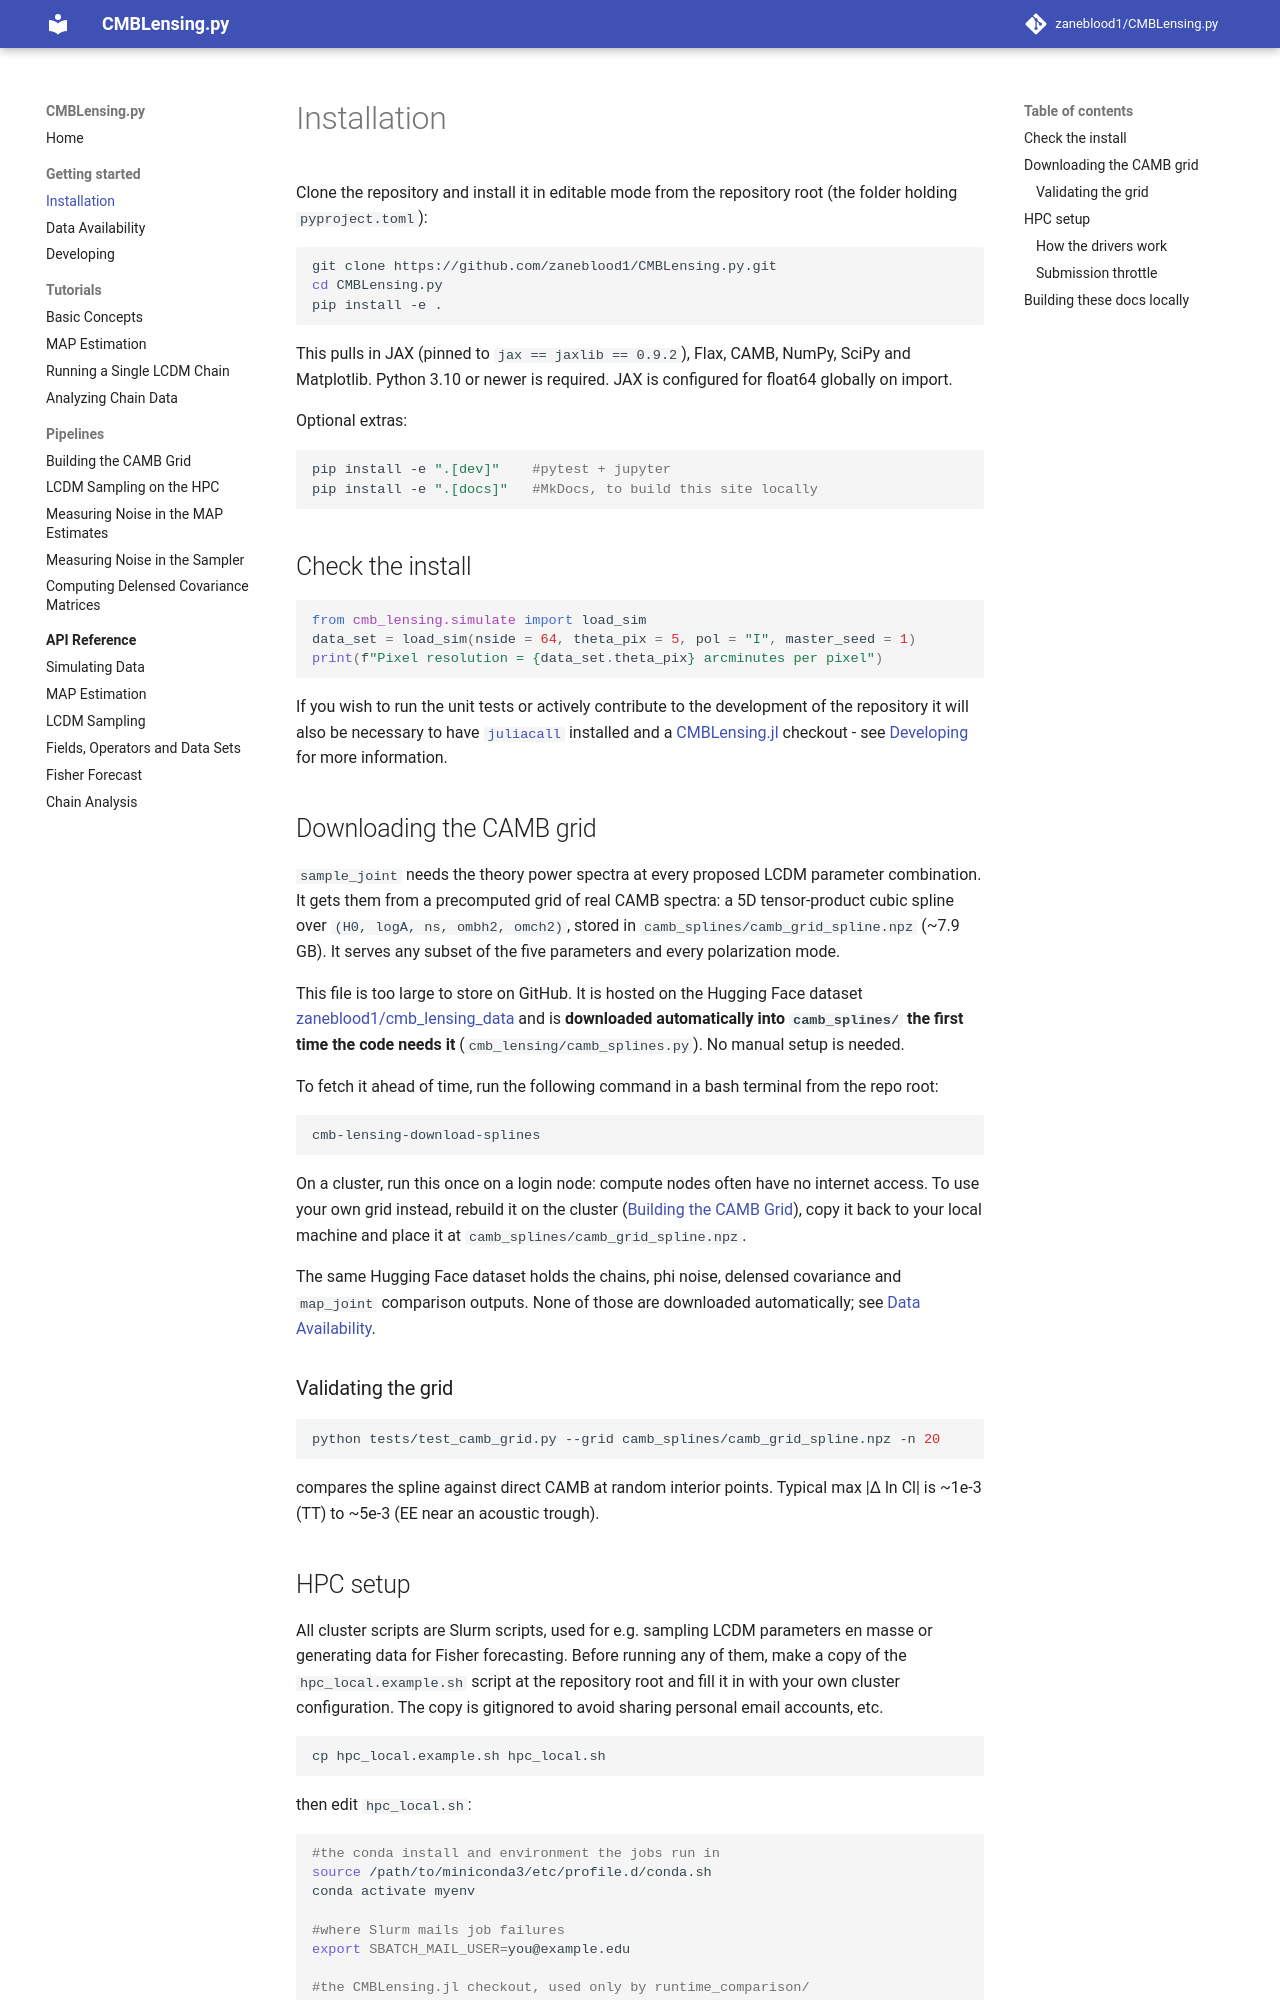

repository: zaneblood1/CMBLensing.py · page: getting-started/installation/index.html · generator: mkdocs

# Installation

Clone the repository and install it in editable mode from the repository root (the folder holding `pyproject.toml`):

```bash
git clone https://github.com/zaneblood1/CMBLensing.py.git
cd CMBLensing.py
pip install -e .
```

This pulls in JAX (pinned to `jax == jaxlib == 0.9.2`), Flax, CAMB, NumPy, SciPy and Matplotlib. Python 3.10 or newer is required. JAX is configured for float64 globally on import.

Optional extras:

```bash
pip install -e ".[dev]"    #pytest + jupyter
pip install -e ".[docs]"   #MkDocs, to build this site locally
```

## Check the install

```python
from cmb_lensing.simulate import load_sim
data_set = load_sim(nside = 64, theta_pix = 5, pol = "I", master_seed = 1)
print(f"Pixel resolution = {data_set.theta_pix} arcminutes per pixel")
```

If you wish to run the unit tests or actively contribute to the development of the repository it will also be necessary to have [`juliacall`](https://juliapy.github.io/PythonCall.jl/stable/juliacall/) installed and a [CMBLensing.jl](https://github.com/marius311/CMBLensing.jl) checkout - see [Developing](developing.md#unit-tests) for more information.

## Downloading the CAMB grid

`sample_joint` needs the theory power spectra at every proposed LCDM parameter combination. It gets them from a precomputed grid of real CAMB spectra: a 5D tensor-product cubic spline over `(H0, logA, ns, ombh2, omch2)`, stored in `camb_splines/camb_grid_spline.npz` (~7.9 GB). It serves any subset of the five parameters and every polarization mode.

This file is too large to store on GitHub. It is hosted on the Hugging Face dataset [zaneblood1/cmb_lensing_data](https://huggingface.co/datasets/zaneblood1/cmb_lensing_data) and is **downloaded automatically into `camb_splines/` the first time the code needs it** (`cmb_lensing/camb_splines.py`). No manual setup is needed.

To fetch it ahead of time, run the following command in a bash terminal from the repo root:

```bash
cmb-lensing-download-splines
```

On a cluster, run this once on a login node: compute nodes often have no internet access. To use your own grid instead, rebuild it on the cluster ([Building the CAMB Grid](../pipelines/camb-grid.md)), copy it back to your local machine and place it at `camb_splines/camb_grid_spline.npz`.

The same Hugging Face dataset holds the chains, phi noise, delensed covariance and `map_joint` comparison outputs. None of those are downloaded automatically; see [Data Availability](data.md).

### Validating the grid

```bash
python tests/test_camb_grid.py --grid camb_splines/camb_grid_spline.npz -n 20
```

compares the spline against direct CAMB at random interior points. Typical max |Δ ln Cl| is ~1e-3 (TT) to ~5e-3 (EE near an acoustic trough).

## HPC setup

All cluster scripts are Slurm scripts, used for e.g. sampling LCDM parameters en masse or generating data for Fisher forecasting. Before running any of them, make a copy of the `hpc_local.example.sh` script at the repository root and fill it in with your own cluster configuration. The copy is gitignored to avoid sharing personal email accounts, etc.

```bash
cp hpc_local.example.sh hpc_local.sh
```

then edit `hpc_local.sh`:

```bash
#the conda install and environment the jobs run in
source /path/to/miniconda3/etc/profile.d/conda.sh
conda activate myenv

#where Slurm mails job failures
export SBATCH_MAIL_USER=you@example.edu

#the CMBLensing.jl checkout, used only by runtime_comparison/
export CMBLENSING_JL_PATH=/path/to/CMBLensing.jl
```

Every driver and every job script it submits sources this file.
